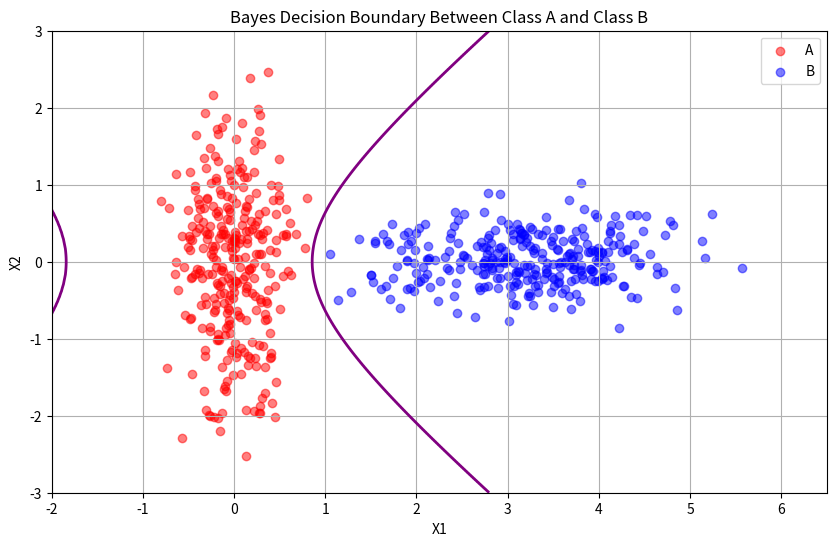

This figure's Python source:
import numpy as np
import matplotlib.pyplot as plt
from scipy.stats import multivariate_normal

# ========================
# 1. PARAMETERS (ตามสไลด์)
# ========================

mean_A = np.array([0.0, 0.0])
cov_A  = np.array([[0.10, 0.00],
                   [0.00, 0.75]])

mean_B = np.array([3.2, 0.0])
cov_B  = np.array([[0.75, 0.00],
                   [0.00, 0.10]])

N = 300    # จำนวนข้อมูลต่อคลาส


# ========================
# 2. GENERATE DATA
# ========================

ptsA = np.random.multivariate_normal(mean_A, cov_A, N)
ptsB = np.random.multivariate_normal(mean_B, cov_B, N)


# ========================
# 3. BAYES DECISION BOUNDARY
# ========================

# grid (ช่วงกว้างเพื่อเห็นเส้นชัด)
x = np.linspace(-2, 6.5, 400)
y = np.linspace(-3, 3, 400)
xx, yy = np.meshgrid(x, y)

# combine grid into 2D points
pos = np.dstack((xx, yy))

# likelihoods
pA = multivariate_normal(mean_A, cov_A).pdf(pos)
pB = multivariate_normal(mean_B, cov_B).pdf(pos)

# priors = 0.5 each
posterior_A = pA * 0.5
posterior_B = pB * 0.5

# decision boundary = where posterior_A = posterior_B
boundary = posterior_A - posterior_B


# ========================
# 4. PLOT
# ========================

plt.figure(figsize=(10,6))

plt.scatter(ptsA[:,0], ptsA[:,1], c='red', alpha=0.5, label='A')
plt.scatter(ptsB[:,0], ptsB[:,1], c='blue', alpha=0.5, label='B')

# contour where difference = 0  → decision boundary
plt.contour(xx, yy, boundary, levels=[0], colors='purple', linewidths=2)

plt.grid(True)
plt.xlabel("X1")
plt.ylabel("X2")
plt.legend()
plt.title("Bayes Decision Boundary Between Class A and Class B")
plt.show()
